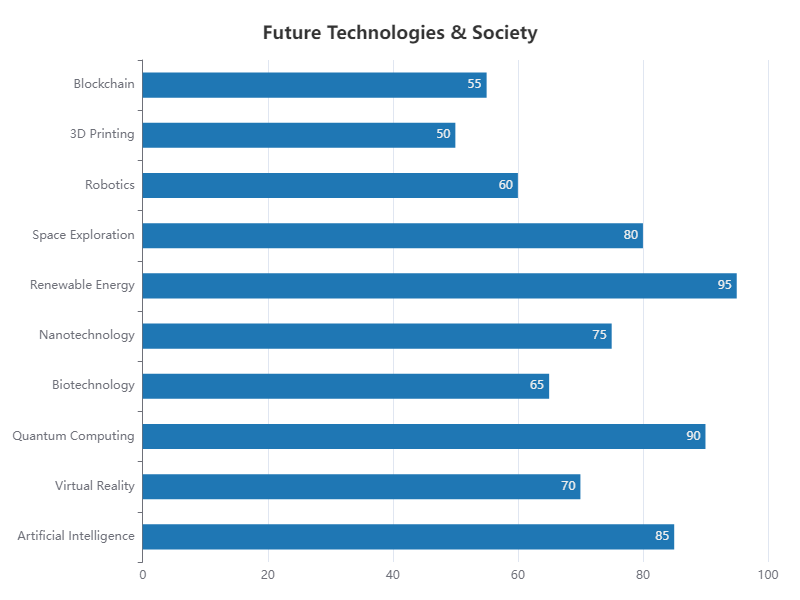

The table this chart was drawn from, first rows:
Category, Value
Artificial Intelligence, 85
Virtual Reality, 70
Quantum Computing, 90
Biotechnology, 65
Nanotechnology, 75
Renewable Energy, 95
Space Exploration, 80
Robotics, 60
3D Printing, 50
Blockchain, 55
